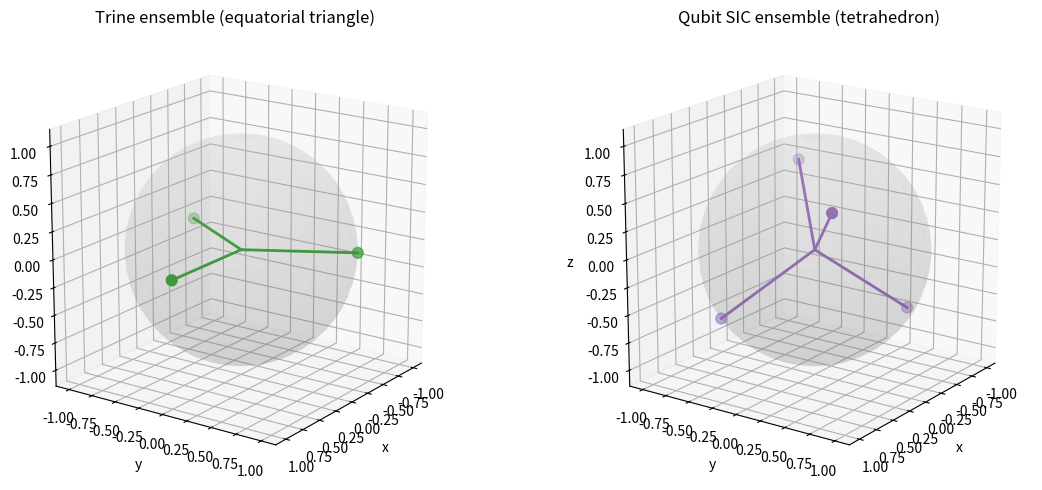

Source code (Python):
"""# Geometric QSD: trine and tetrahedral state geometry"""
# %%
# ## Geometric QSD
#
# Geometry-first visualizations of two symmetric qubit ensembles:
#
# - trine states (equatorial triangle),
# - SIC tetrahedron (regular tetrahedron).
#
# The side-by-side Bloch plots highlight how state arrangement influences
# distinguishability.

import matplotlib.pyplot as plt
import numpy as np


# %%
# ## Helper functions


def plot_bloch_vectors(
    vectors: np.ndarray,
    title: str = "Bloch vectors",
    ax: plt.Axes | None = None,
    color: str = "tab:blue",
) -> plt.Axes:
    """Draw Bloch sphere and vectors."""
    if ax is None:
        fig = plt.figure(figsize=(6, 6))
        ax = fig.add_subplot(111, projection="3d")

    u = np.linspace(0, 2 * np.pi, 60)
    v = np.linspace(0, np.pi, 30)
    x = np.outer(np.cos(u), np.sin(v))
    y = np.outer(np.sin(u), np.sin(v))
    z = np.outer(np.ones_like(u), np.cos(v))
    ax.plot_surface(x, y, z, alpha=0.12, color="lightgray", linewidth=0)

    vectors = np.asarray(vectors, dtype=float)
    for vec in vectors:
        ax.plot([0, vec[0]], [0, vec[1]], [0, vec[2]], color=color, lw=2)
    ax.scatter(vectors[:, 0], vectors[:, 1], vectors[:, 2], color=color, s=60)

    ax.set_xlabel("x")
    ax.set_ylabel("y")
    ax.set_zlabel("z")
    ax.set_box_aspect((1, 1, 1))
    ax.set_title(title)
    return ax


# %%
# Trine states on the equator.
angles = np.array([0, 2 * np.pi / 3, 4 * np.pi / 3])
trine = np.stack([np.cos(angles), np.sin(angles), np.zeros_like(angles)], axis=1)

# Qubit SIC tetrahedral vectors.
tetra = np.array([[1, 1, 1], [1, -1, -1], [-1, 1, -1], [-1, -1, 1]], dtype=float) / np.sqrt(3)

fig = plt.figure(figsize=(12, 5))
ax1 = fig.add_subplot(121, projection="3d")
plot_bloch_vectors(trine, title="Trine ensemble (equatorial triangle)", ax=ax1, color="tab:green")
ax1.view_init(elev=18, azim=35)

ax2 = fig.add_subplot(122, projection="3d")
plot_bloch_vectors(tetra, title="Qubit SIC ensemble (tetrahedron)", ax=ax2, color="tab:purple")
ax2.view_init(elev=18, azim=35)

plt.tight_layout()
plt.show()
